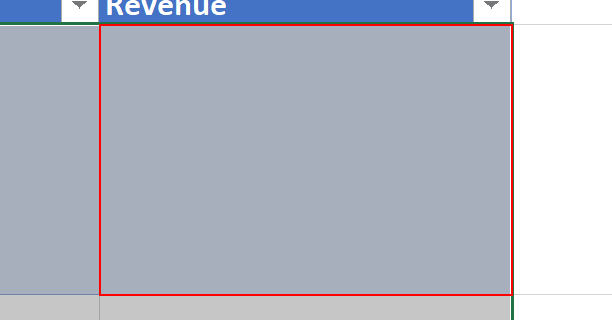
Task: This demo searches with google for a number of search terms given in SearchTerms.xlsx (after appending "wiki") and reads some information from the Wikipedia page. This information is written back into the Excel sheet
Workflow: Test

Step 1: Callout SearchTerms on the item '"E" 2' in window 'SearchTerms.xlsx - Excel' (excel.exe)
